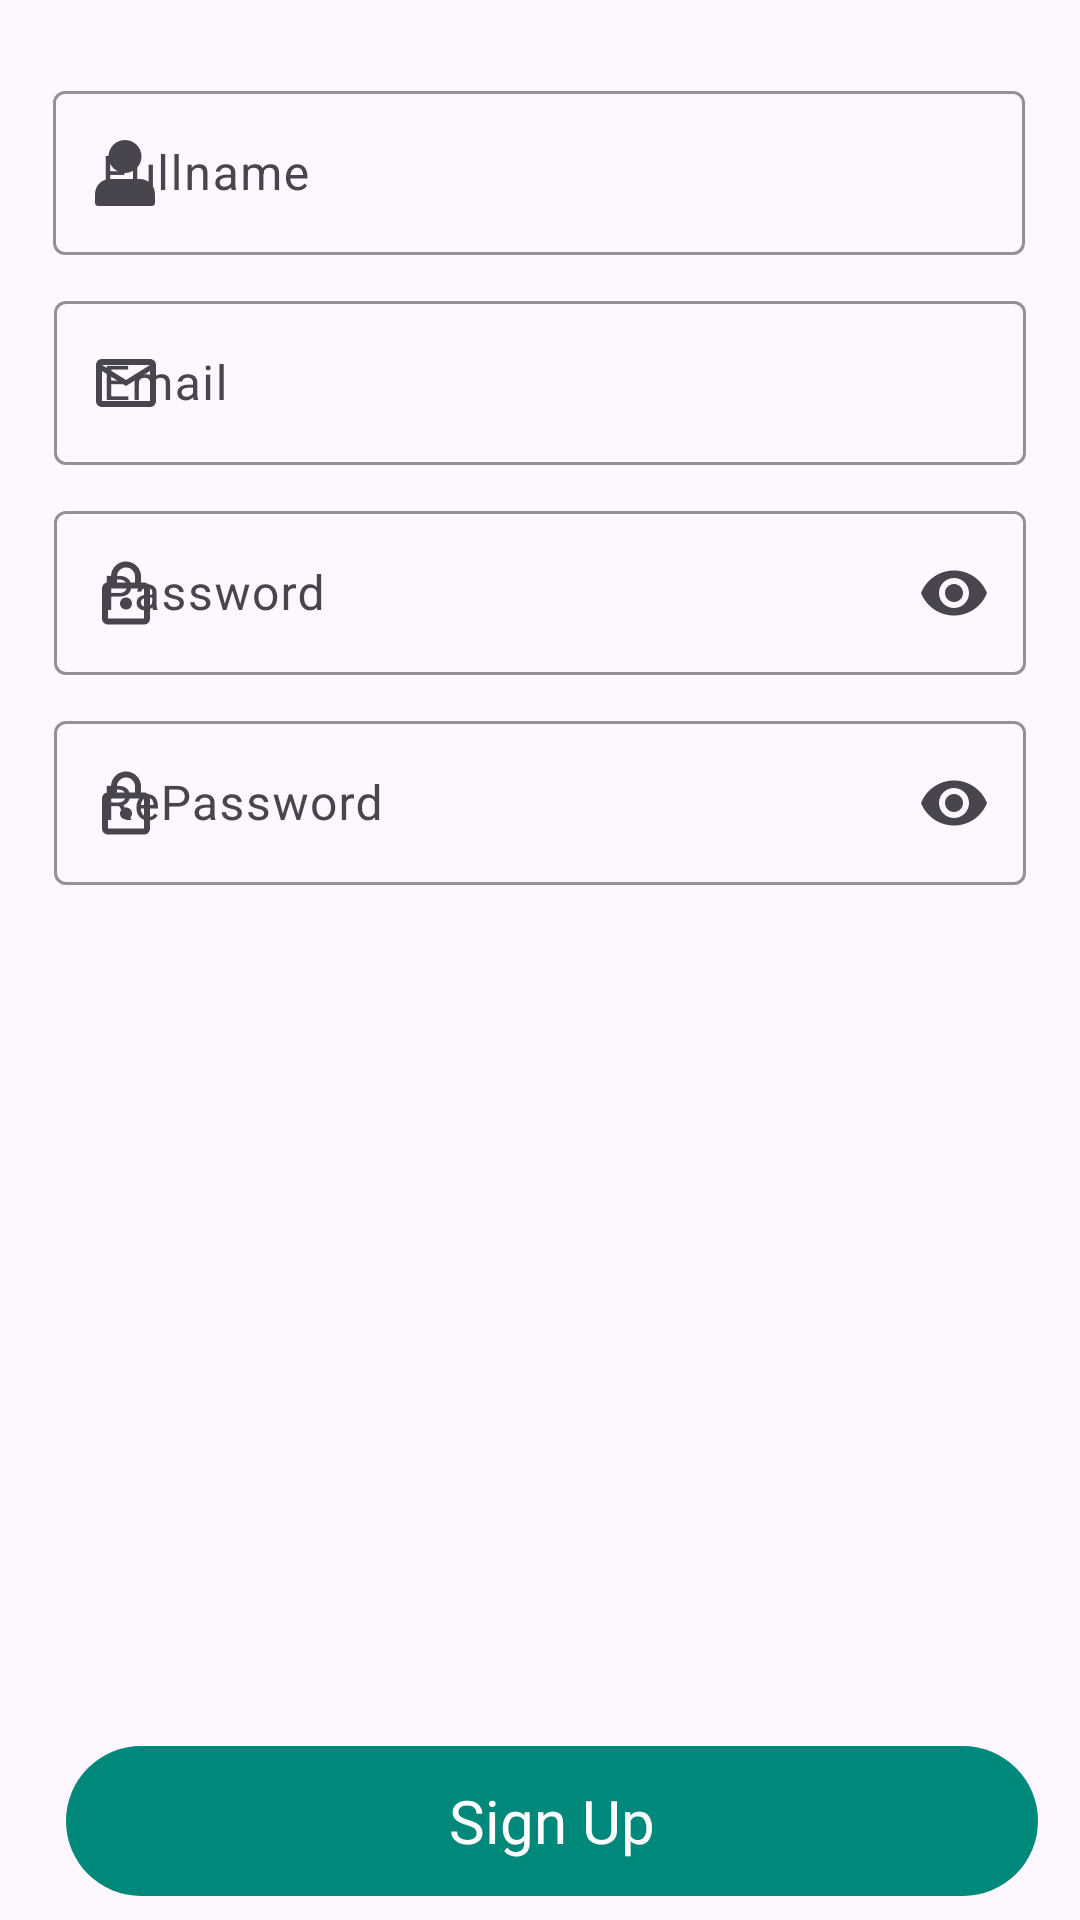

Here is an Android app screen rendered from its layout file. Give the layout XML and the strings, colors and styles it references.
<!-- AndroidManifest.xml: application theme Theme.EatEz -->
<!-- res/layout/fragment_signup_tab.xml -->
<?xml version="1.0" encoding="utf-8"?>

<androidx.constraintlayout.widget.ConstraintLayout xmlns:android="http://schemas.android.com/apk/res/android"
    xmlns:app="http://schemas.android.com/apk/res-auto"
    android:layout_width="match_parent"
    android:layout_height="match_parent"
    android:paddingTop="10dp"
    android:layout_gravity="center">

    <RelativeLayout
        android:id="@+id/progress_SignUp"
        android:layout_width="match_parent"
        android:layout_height="match_parent"
        android:gravity="center"
        android:visibility="gone">

        <ProgressBar
            android:layout_width="wrap_content"
            android:layout_height="match_parent" />
    </RelativeLayout>

    <com.google.android.material.textfield.TextInputLayout
        android:id="@+id/textInputNameLayout"
        style="@style/Widget.Material3.TextInputLayout.OutlinedBox"
        android:layout_width="0dp"
        android:layout_height="60dp"
        android:layout_marginTop="15dp"
        android:hint="Fullname"
        app:boxStrokeColor="@color/teal_700"
        app:hintTextColor="@color/teal_700"
        app:endIconMode="clear_text"
        app:errorEnabled="true"
        app:layout_constraintEnd_toEndOf="parent"
        app:layout_constraintHorizontal_bias="0.487"
        app:layout_constraintStart_toStartOf="parent"
        app:layout_constraintTop_toTopOf="parent"
        app:layout_constraintWidth_percent="0.9"
        app:startIconDrawable="@drawable/ic_user">

        <com.google.android.material.textfield.TextInputEditText
            android:id="@+id/txtFullName"
            android:layout_width="match_parent"
            android:layout_height="wrap_content"
            android:maxLines="1" />
    </com.google.android.material.textfield.TextInputLayout>

    <com.google.android.material.textfield.TextInputLayout
        android:id="@+id/textInputEmailLayout"
        style="@style/Widget.Material3.TextInputLayout.OutlinedBox"
        android:layout_width="0dp"
        android:layout_height="60dp"
        android:layout_marginTop="10dp"
        android:hint="Email"
        app:boxStrokeColor="@color/teal_700"
        app:hintTextColor="@color/teal_700"
        app:endIconMode="clear_text"
        app:layout_constraintEnd_toEndOf="parent"
        app:layout_constraintStart_toStartOf="parent"
        app:layout_constraintTop_toBottomOf="@+id/textInputNameLayout"
        app:layout_constraintWidth_percent="0.9"
        app:startIconDrawable="@drawable/email">

        <com.google.android.material.textfield.TextInputEditText
            android:id="@+id/txtEmail"
            android:layout_width="match_parent"
            android:layout_height="wrap_content"
            android:lines="1" />
    </com.google.android.material.textfield.TextInputLayout>

    <com.google.android.material.textfield.TextInputLayout
        android:id="@+id/textInputPasswordLayout"
        style="@style/Widget.Material3.TextInputLayout.OutlinedBox"
        android:layout_width="0dp"
        android:layout_height="60dp"
        android:layout_marginTop="10dp"
        android:hint="Password"
        app:boxStrokeColor="@color/teal_700"
        app:hintTextColor="@color/teal_700"
        app:endIconMode="password_toggle"
        app:layout_constraintEnd_toEndOf="parent"
        app:layout_constraintStart_toStartOf="parent"
        app:layout_constraintTop_toBottomOf="@+id/textInputEmailLayout"
        app:layout_constraintWidth_percent="0.9"
        app:startIconDrawable="@drawable/lock">

        <com.google.android.material.textfield.TextInputEditText
            android:id="@+id/txtPassword"
            android:layout_width="match_parent"
            android:layout_height="wrap_content"
            android:inputType="textPassword"
            android:lines="1" />
    </com.google.android.material.textfield.TextInputLayout>

    <com.google.android.material.textfield.TextInputLayout
        android:id="@+id/textInputRePasswordLayout"
        style="@style/Widget.Material3.TextInputLayout.OutlinedBox"
        android:layout_width="0dp"
        android:layout_height="60dp"
        android:layout_marginTop="10dp"
        android:hint="RePassword"
        app:boxStrokeColor="@color/teal_700"
        app:hintTextColor="@color/teal_700"
        app:endIconMode="password_toggle"
        app:layout_constraintEnd_toEndOf="parent"
        app:layout_constraintStart_toStartOf="parent"
        app:layout_constraintTop_toBottomOf="@+id/textInputPasswordLayout"
        app:layout_constraintWidth_percent="0.9"
        app:startIconDrawable="@drawable/lock">

        <com.google.android.material.textfield.TextInputEditText
            android:id="@+id/txtRePassword"
            android:layout_width="match_parent"
            android:layout_height="wrap_content"
            android:inputType="textPassword"
            android:lines="1" />
    </com.google.android.material.textfield.TextInputLayout>

    <TextView
        android:id="@+id/btnSignUp"
        android:layout_width="0dp"
        android:layout_height="50dp"
        android:layout_marginBottom="8dp"
        android:background="@drawable/button_background"
        android:clickable="true"
        android:fontFamily="@font/roboto_bold"
        android:gravity="center"
        android:text="Sign Up"
        android:textColor="@color/white"
        android:textSize="20sp"
        app:layout_constraintBottom_toBottomOf="parent"
        app:layout_constraintEnd_toEndOf="parent"
        app:layout_constraintHorizontal_bias="0.609"
        app:layout_constraintStart_toStartOf="parent"
        app:layout_constraintWidth_percent=".9" />


</androidx.constraintlayout.widget.ConstraintLayout>
<!-- resources referenced by this layout -->
<resources>
  <color name="teal_700">#FF018786</color>
  <color name="white">#FFFFFFFF</color>
  <!-- drawable button_background (drawable) -->
  <?xml version="1.0" encoding="utf-8"?>
  
  <selector xmlns:android="http://schemas.android.com/apk/res/android">
      <item android:state_pressed="true">
          <shape android:shape="rectangle">
              <corners android:radius="25dp"></corners>
              <solid android:color="@color/button_color_clicked"></solid>
          </shape>
      </item>
      <item>
          <shape android:shape="rectangle">
              <corners android:radius="25dp"></corners>
              <solid android:color="@color/button_color"></solid>
          </shape>
      </item>
  </selector>
  <!-- drawable email: png bitmap (drawable-hdpi, 367 bytes) -->
  <!-- drawable ic_user (drawable) -->
  <vector android:height="24dp" android:viewportHeight="24"
      android:viewportWidth="24" android:width="24dp" xmlns:android="http://schemas.android.com/apk/res/android">
      <path android:fillColor="#000000" android:pathData="M12,1C8.962,1 6.5,3.462 6.5,6.5C6.5,9.538 8.962,12 12,12C15.038,12 17.5,9.538 17.5,6.5C17.5,3.462 15.038,1 12,1Z"/>
      <path android:fillColor="#000000" android:pathData="M7,14C4.239,14 2,16.239 2,19V22C2,22.552 2.448,23 3,23H21C21.552,23 22,22.552 22,22V19C22,16.239 19.761,14 17,14H7Z"/>
  </vector>
  <!-- drawable lock: png bitmap (drawable-hdpi, 434 bytes) -->
  <style name="Theme.EatEz" parent="Base.Theme.EatEz" />
  <color name="button_color_clicked">#078362</color>
  <color name="button_color">#00897B</color>
  <style name="Base.Theme.EatEz" parent="Theme.Material3.Light.NoActionBar">
          
          <item name="colorPrimary">@color/light_green</item>
          <item name="android:windowLightStatusBar">true</item>
  
          <item name="colorAccent">@color/pure_light_blue</item>
      </style>
  <color name="light_green">#FAFDFF</color>
  <color name="pure_light_blue">#006A93</color>
</resources>
